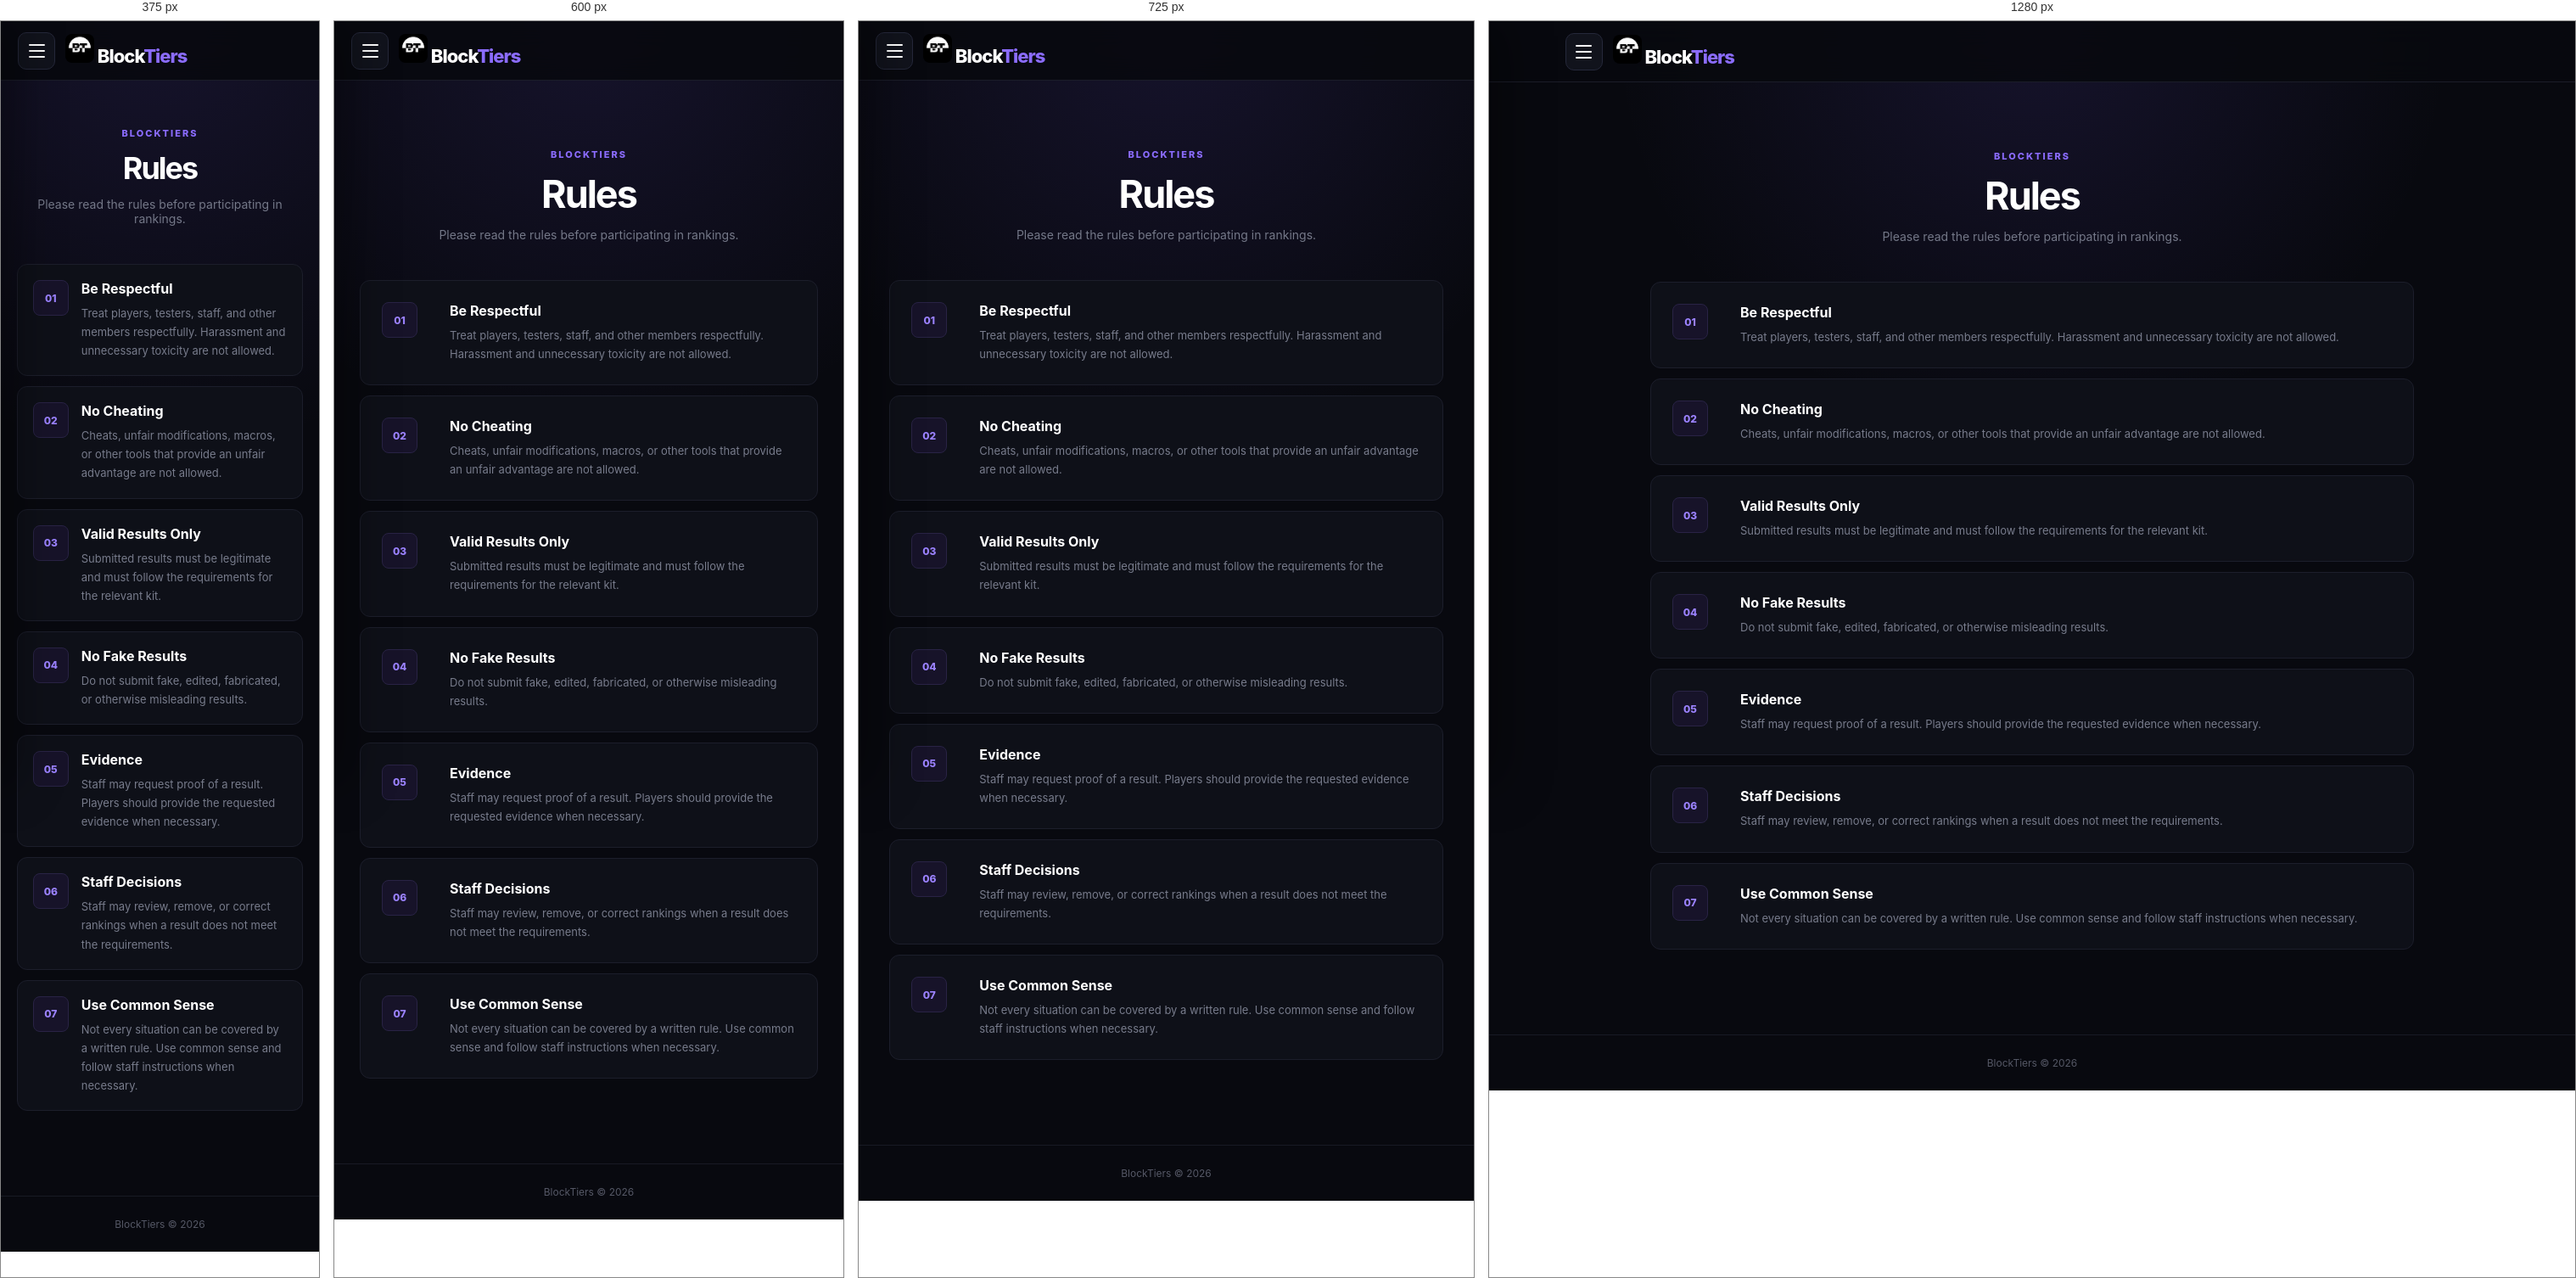
Rendered at 375 px, 600 px, 725 px and 1280 px, left to right.

<!-- file: rules.html -->

<!DOCTYPE html>
<html lang="en">
<head>
    <meta charset="UTF-8">
    <meta name="viewport" content="width=device-width, initial-scale=1.0">

    <title>Rules - BlockTiers</title>

    <link rel="icon" type="image/png" href="images/BlockTiersicon.png">
    <link rel="stylesheet" href="css/style.css">
</head>

<body>

<header class="navbar">

    <div style="display: flex; align-items: center; gap: 12px;">

        <button
            class="menu-button"
            id="menu-button"
            aria-label="Open menu"
            type="button"
        >
            <span></span>
            <span></span>
            <span></span>
        </button>

        <a href="index.html" class="logo">
            <img
                src="images/BlockTiersicon.png"
                alt="BlockTiers"
                style="width:34px;height:34px;object-fit:contain;border-radius:8px;"
            >
            Block<span>Tiers</span>
        </a>

    </div>

</header>


<aside class="sidebar" id="sidebar">

    <div class="sidebar-header">

        <a href="index.html" class="sidebar-logo">
            <img
                src="images/BlockTiersicon.png"
                alt="BlockTiers"
                style="width:34px;height:34px;object-fit:contain;border-radius:8px;"
            >
            Block<span>Tiers</span>
        </a>

        <button
            class="sidebar-close"
            id="sidebar-close"
            aria-label="Close menu"
            type="button"
        >
            &times;
        </button>

    </div>

    <nav class="sidebar-nav">

        <a href="index.html">Home</a>
        <a href="mace.html">Mace</a>
        <a href="sword.html">Sword</a>
        <a href="crystal.html">Crystal</a>
        <a href="axe.html">Axe</a>
        <a href="uhc.html">UHC</a>
        <a href="smp.html">SMP</a>
        <a href="rules.html" class="active">Rules</a>
        <a href="staff.html">Staff</a>
        <a href="profiles.html">Profiles</a>

        <a href="mailto:BlockTiers@protonmail.com">
            Support
        </a>

        <a href="whats-new.html">
            What's New
        </a>

        <a
            href="https://discord.gg/fX7caP4gMb"
            target="_blank"
            rel="noopener noreferrer"
        >
            Discord
        </a>

        <span id="account-slot">
            <a href="login.html">Login</a>
        </span>

    </nav>

</aside>


<div class="sidebar-overlay" id="sidebar-overlay"></div>


<main class="rules-page">

    <section class="rules-header">

        <p class="small-title">
            BLOCKTIERS
        </p>

        <h1>
            Rules
        </h1>

        <p>
            Please read the rules before participating in rankings.
        </p>

    </section>


    <section class="rules-list">

        <div class="rule">

            <div class="rule-number">
                01
            </div>

            <div>

                <h2>
                    Be Respectful
                </h2>

                <p>
                    Treat players, testers, staff, and other members
                    respectfully. Harassment and unnecessary toxicity
                    are not allowed.
                </p>

            </div>

        </div>


        <div class="rule">

            <div class="rule-number">
                02
            </div>

            <div>

                <h2>
                    No Cheating
                </h2>

                <p>
                    Cheats, unfair modifications, macros, or other
                    tools that provide an unfair advantage are not
                    allowed.
                </p>

            </div>

        </div>


        <div class="rule">

            <div class="rule-number">
                03
            </div>

            <div>

                <h2>
                    Valid Results Only
                </h2>

                <p>
                    Submitted results must be legitimate and must
                    follow the requirements for the relevant kit.
                </p>

            </div>

        </div>


        <div class="rule">

            <div class="rule-number">
                04
            </div>

            <div>

                <h2>
                    No Fake Results
                </h2>

                <p>
                    Do not submit fake, edited, fabricated, or
                    otherwise misleading results.
                </p>

            </div>

        </div>


        <div class="rule">

            <div class="rule-number">
                05
            </div>

            <div>

                <h2>
                    Evidence
                </h2>

                <p>
                    Staff may request proof of a result. Players
                    should provide the requested evidence when
                    necessary.
                </p>

            </div>

        </div>


        <div class="rule">

            <div class="rule-number">
                06
            </div>

            <div>

                <h2>
                    Staff Decisions
                </h2>

                <p>
                    Staff may review, remove, or correct rankings
                    when a result does not meet the requirements.
                </p>

            </div>

        </div>


        <div class="rule">

            <div class="rule-number">
                07
            </div>

            <div>

                <h2>
                    Use Common Sense
                </h2>

                <p>
                    Not every situation can be covered by a written
                    rule. Use common sense and follow staff
                    instructions when necessary.
                </p>

            </div>

        </div>

    </section>

</main>


<footer>
    BlockTiers &copy; 2026
</footer>


<script>
    const menuButton = document.getElementById("menu-button");
    const sidebar = document.getElementById("sidebar");
    const sidebarClose = document.getElementById("sidebar-close");
    const sidebarOverlay = document.getElementById("sidebar-overlay");

    function openSidebar() {
        sidebar.classList.add("open");
        sidebarOverlay.classList.add("show");
        document.body.classList.add("sidebar-open");
    }

    function closeSidebar() {
        sidebar.classList.remove("open");
        sidebarOverlay.classList.remove("show");
        document.body.classList.remove("sidebar-open");
    }

    menuButton.addEventListener("click", openSidebar);

    sidebarClose.addEventListener("click", closeSidebar);

    sidebarOverlay.addEventListener("click", closeSidebar);

    document.addEventListener("keydown", function(event) {
        if (event.key === "Escape") {
            closeSidebar();
        }
    });

    sidebar.querySelectorAll("a").forEach(function(link) {
        link.addEventListener("click", function() {
            closeSidebar();
        });
    });
</script>

</body>
</html>


/* @media block from style.css */
@media (max-width: 800px) {

    .navbar {
        height: 70px;

        padding: 0 20px;
    }

    .sidebar {
        width: min(290px, 85vw);
    }

    .kit-grid {
        grid-template-columns: 1fr 1fr;
    }

}

/* @media block from style.css */
@media (max-width: 650px) {

    .staff-page {
        padding-top: 55px;
    }

    .staff-grid {
        grid-template-columns: 1fr;
    }

    .staff-card {
        padding: 18px;
    }

    .social-links {
        grid-template-columns: 1fr;
    }

}

/* @media block from style.css */
@media (max-width: 550px) {

    .kit-grid {
        grid-template-columns: 1fr;
    }

    .hero {
        padding-top: 70px;
    }

    .ranking-header {
        padding: 20px;
    }

    .table-head,
    .player-row {
        grid-template-columns: 50px 1fr 100px;

        padding-left: 15px;
        padding-right: 15px;
    }

    .ranking-header h1 {
        font-size: 25px;
    }

    .rules-page {
        padding-top: 55px;
    }

    .rules-header h1 {
        font-size: 36px;
    }

    .rule {
        grid-template-columns: 45px 1fr;

        gap: 12px;

        padding: 18px;
    }

}